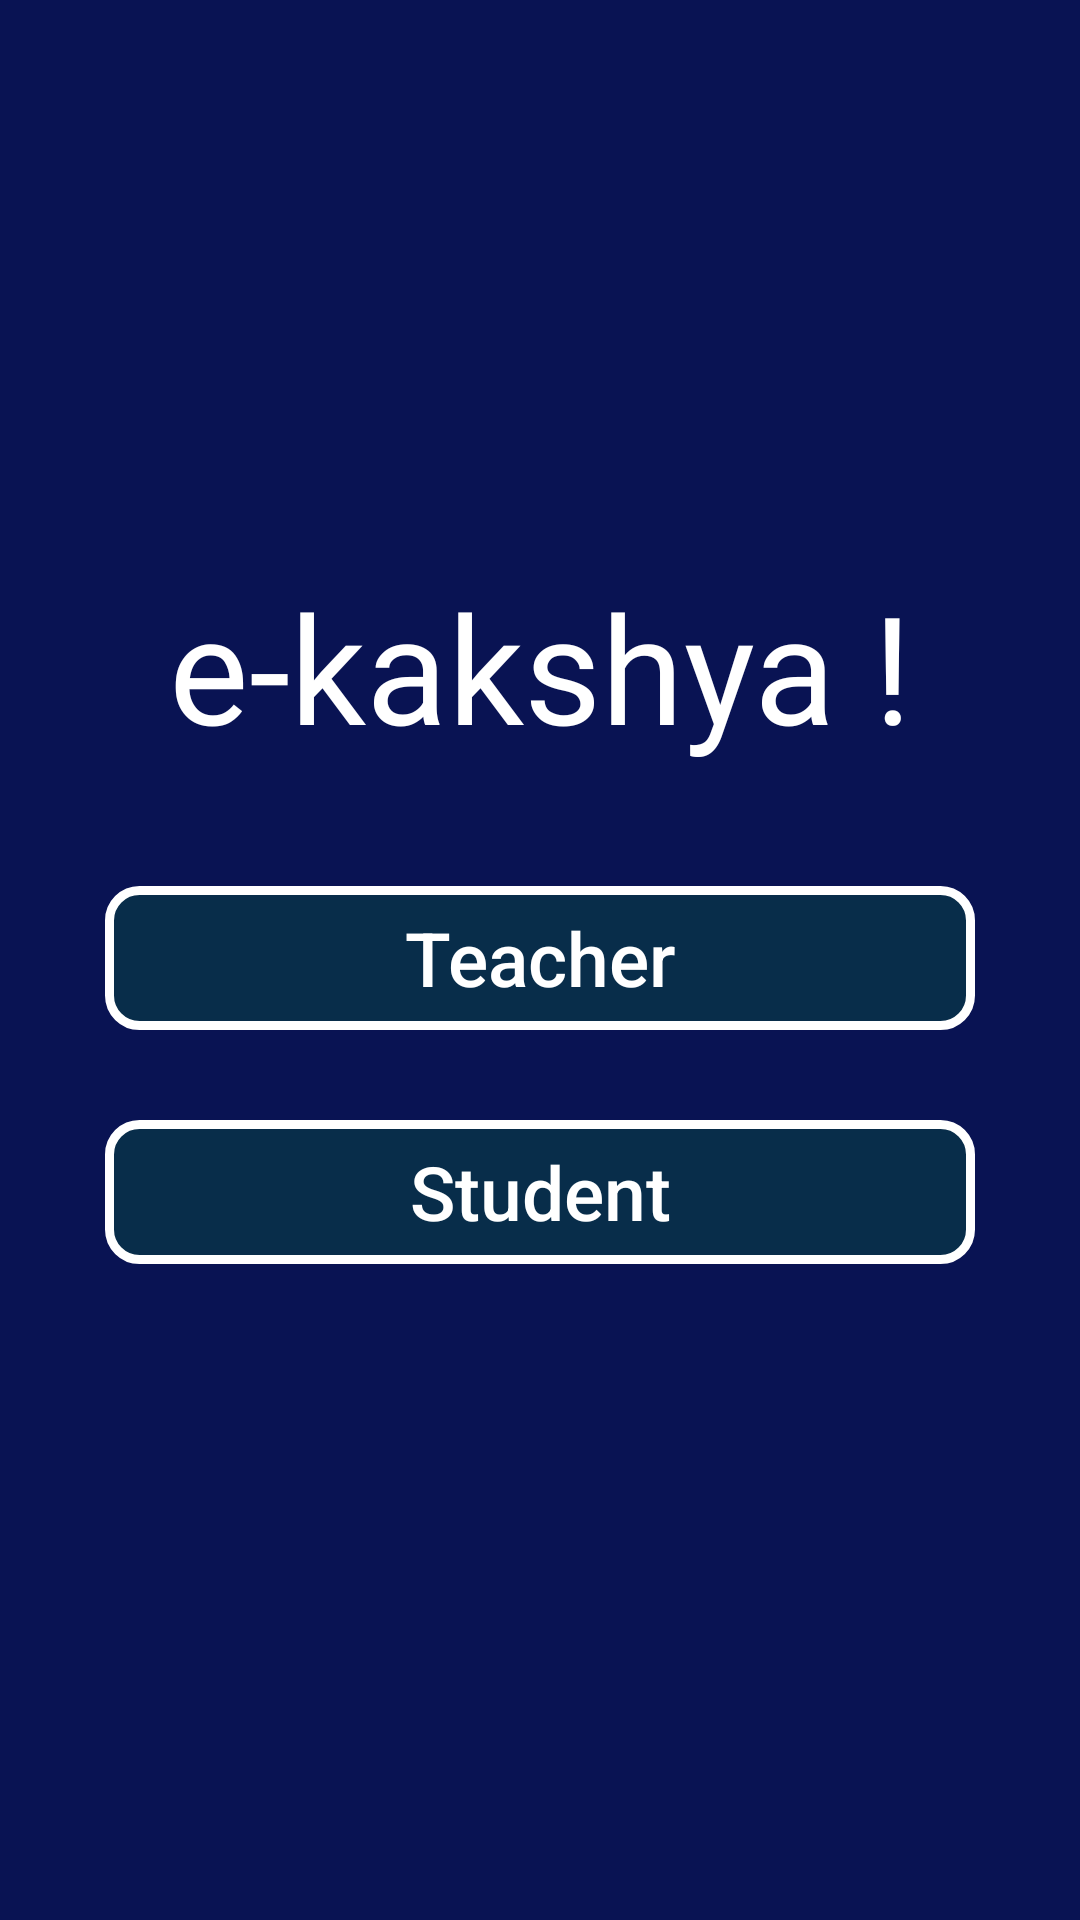

Reconstruct the res/layout file that produces this screen, plus the resources it refers to.
<!-- AndroidManifest.xml: application theme Theme.ELearn -->
<!-- res/layout/activity_main.xml -->
<?xml version="1.0" encoding="utf-8"?>
<ScrollView xmlns:android="http://schemas.android.com/apk/res/android"
    xmlns:app="http://schemas.android.com/apk/res-auto"
    xmlns:tools="http://schemas.android.com/tools"
    android:layout_width="match_parent"
    android:background="#091353"
    android:layout_height="match_parent"
    >

    <LinearLayout
        android:layout_width="match_parent"
        android:layout_height="match_parent"
        tools:context=".ui.SelectUserActivity"
        android:layout_margin="20dp"
        android:orientation="vertical"
        android:layout_gravity="center">

        <TextView
            android:layout_width="match_parent"
            android:layout_height="wrap_content"
            android:layout_marginBottom="40dp"
            android:fontFamily="@font/salsa"
            android:gravity="center"
            android:text="e-kakshya !"
            android:textColor="@color/white"
            android:textSize="50sp" />

        <Button
            android:id="@+id/btnTeacher"
            android:layout_width="290dp"
            android:layout_height="wrap_content"
            android:layout_gravity="center"
            android:text="Teacher"
            android:textColor="#ffff"
            android:textSize="25sp"
            android:gravity="center"
            android:textAllCaps="false"
            android:layout_marginBottom="30dp"
            android:background="@drawable/custom_button"
            />

        <Button
            android:id="@+id/btnStudent"
            android:layout_width="290dp"
            android:layout_height="wrap_content"
            android:layout_gravity="center"
            android:text="Student"
            android:textColor="#ffff"
            android:textSize="25sp"
            android:gravity="center"
            android:textAllCaps="false"
            android:layout_marginBottom="30dp"
            android:background="@drawable/custom_button"
            />


    </LinearLayout>


</ScrollView>
<!-- resources referenced by this layout -->
<resources>
  <!-- drawable custom_button (drawable) -->
  <?xml version="1.0" encoding="utf-8"?>
  <shape xmlns:android="http://schemas.android.com/apk/res/android" android:shape="rectangle">
      <stroke android:color="#ffff" android:width="3dp"/>
      <solid android:color="#1C00ff00"/>
      <corners android:radius="10dp"/>
  </shape>
  <style name="Theme.ELearn" parent="Theme.MaterialComponents.NoActionBar">
          
          <item name="colorPrimary">@color/purple_500</item>
          <item name="colorPrimaryVariant">@color/purple_700</item>
          <item name="colorOnPrimary">@color/white</item>
          
          <item name="colorSecondary">@color/teal_200</item>
          <item name="colorSecondaryVariant">@color/teal_700</item>
          <item name="colorOnSecondary">@color/black</item>
          
          <item name="android:statusBarColor" tools:targetApi="l">?attr/colorPrimaryVariant</item>
          
      </style>
  <!-- not gathered from this repository: default colours our renderer supplied (Android Studio template values) -->
  <color name="purple_500">#FF6200EE</color>
  <color name="purple_700">#FF3700B3</color>
  <color name="teal_200">#FF03DAC5</color>
  <color name="teal_700">#FF018786</color>
  <color name="black">#FF000000</color>
  <color name="white">#FFFFFFFF</color>
</resources>
